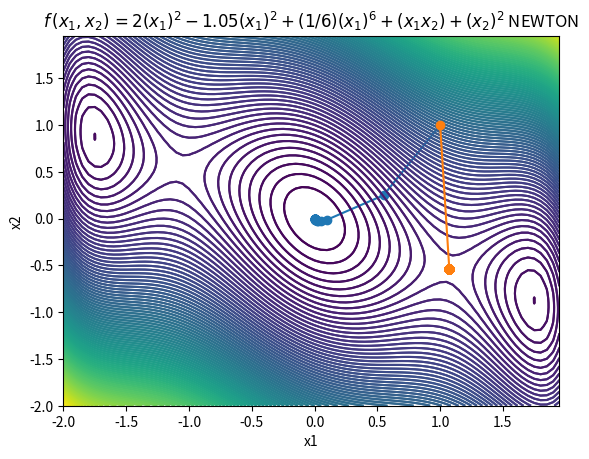

Reproduce this figure in Python.
"""
Nhóm 08
[redacted]
[redacted]
[redacted]
"""
import numpy as np
import matplotlib.pyplot as plt


#Three-hump camel function. f(x_1,x_2) = 2 x_1^2 - 1.05 x_1^4 + (1/6) x_1^6 + x_1 x_2 + x_2^2
#Points A(1,1) and B(-2,0)

#Defining the three hump camel function
A = [1, 1]
B = [-2,0]
def func(x1, x2):
    return 2 * (x1**2) - 1.05 * (x1**4) + (1/6) * (x1**6) + x1 * x2 + x2**2
#Defining its gradient as a row vector
def gradient(x1, x2):
    return 4 * x1 - 4.2 * (x1 ** 3) + x1 ** 5 + x2, x1 + 2 * x2
#Defining its hessian matrix as a 2x2 matrix
def hessian(x1, x2):
    first_row = [4 - 12.6 * (x1 ** 2) + 5 * (x1**4), 1]
    second_row = [1, 2]
    return [first_row, second_row]
#Defining norm of vector
def norm(x1, x2):
    return x1**2 + x2**2
#Function to plots point traversed throughout the algorithm
def plot_points(list_point, algo):
    x1 = [point[0] for point in list_point]
    x2 = [point[1] for point in list_point]
    x = np.arange(-2, 2, 0.05)
    y = np.arange(-2, 2, 0.05)
    X, Y = np.meshgrid(x, y)
    Z = func(X, Y)
    plt.contour(X, Y, Z, 100)
    plt.plot(x1, x2, 'o-')
    plt.xlabel('x1')
    plt.ylabel('x2')
    plt.title('$f\,(x_1, x_2) \,= 2(x_1)^2 - 1.05(x_1)^2 + (1/6)(x_1)^6 + (x_1 x_2) + (x_2)^2$' + algo)
    plt.show()


def backtracking_gradient_descent(step_length, shrink_size, x, grad, t):
    # Backtracking line search algorithm to find tk for GRADIENT DESCENT algorithm
    while (func((x[0] - t * grad[0]), (x[1] - t * grad[1])) >
           func(x[0], x[1]) - step_length * t * norm(grad[0], grad[1])):
        t = t * shrink_size
    return t
    #Each iteration: t = t_init and while
        #f(x - t * ∇f(x)) > f(x) - α * t * ||∇f(x)||2-2
        #t = β * t
        #else, perform GD update
        #x+ = x - t * ∇f(x)
def gradient_descent(x0):
    shrink_size = 0.5 #β
    step_length = 0.5 #α
    t = 1 #start with t = 1
    count = 1
    xk = x0
    list_point = [xk]
    grad = gradient(xk[0], xk[1])
    while count <= 1000 and (norm(grad[0], grad[1])**(1/2)) > 1e-4:
        t = backtracking_gradient_descent(step_length,shrink_size, xk, grad, t)
        new_point = [0, 0]
        new_point[0] = xk[0] - t * grad[0]
        new_point[1] = xk[1] - t * grad[1]
        list_point.append(new_point)
        xk = new_point
        count = count + 1
        grad = gradient(xk[0], xk[1])
    return xk,count, list_point

grad_descent = gradient_descent(A)
result_point = grad_descent[0]
print(result_point)
iteration = grad_descent[1]
print(iteration)
print(func(result_point[0], result_point[1]))
plot_points(grad_descent[2], "GD")


def backtracking_newton(step_length, shrink_size, x, grad, hess, t):
    # Backtracking line search algorithm to find tk for NEWTON algorithm
    hess_matrix = np.array([[hess[0][0], hess[0][1]],[hess[1][0], hess[1][1]]])
    grad_array = np.array([grad[0], grad[1]])
    v = -np.dot(np.linalg.inv(hess_matrix), grad_array)
    while func(x[0] + t * v[0], x[1] + t * v[1]) > func(x[0], x[1]) + step_length * t * np.dot(grad_array, v):
        t = t * shrink_size
    return t
#Each iteration: t = t_init and while
    #f(x + t * v) > f(x) + α * t * ∇f(x)T * v
    #t = β * t
    #else, perform GD update
    #x+ = x - t * (∇^2f(x))^-1 * ∇f(x)
def newton_method(x0):
    shrink_size = 0.5  # β
    step_length = 0.5  # α
    t = 1 #step size t
    xk = x0
    grad = gradient(xk[0], xk[1])
    hess = hessian(xk[0], xk[1])
    count = 1
    result_list = [xk]
    while count <= 1000 and (norm(grad[0], grad[1])**(1/2)) > 1e-4:
        t = backtracking_newton(step_length, shrink_size, xk, grad, hess, t)
        #Solving equation: (∇^2f(x)) * (xk+1 - xk) = -tk * ∇f(xk)
        a = np.array([[hess[0][0], hess[0][1]],[hess[1][0], hess[1][1]]])
        b = np.array([grad[0] * (-t), grad[1] * (-t)])
        y = np.linalg.solve(a,b)
        new_point = [0,0]
        new_point[0] = xk[0] + y[0]
        new_point[1] = xk[1] + y[1]
        result_list.append(new_point)
        xk = new_point
        grad = gradient(xk[0], xk[1])
        hess = hessian(xk[0], xk[1])
        count = count + 1
    return xk, count, result_list

newton = newton_method(A)
result_point = newton[0]
iterations = newton[1]
result_point_list = newton[2]
print(result_point)
print(iterations)
print(func(result_point[0], result_point[1]))
plot_points(result_point_list, " NEWTON")




